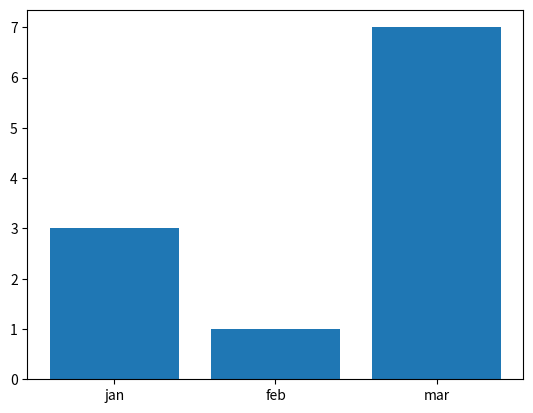

Python code for this plot:
import matplotlib.pyplot as plt
l = ["jan","feb","mar"]
lll=[3,1,7]
ll=["3%","1%","7%"]
plt.bar(l,lll)
#plt.xticks(l,l)
plt.show()
